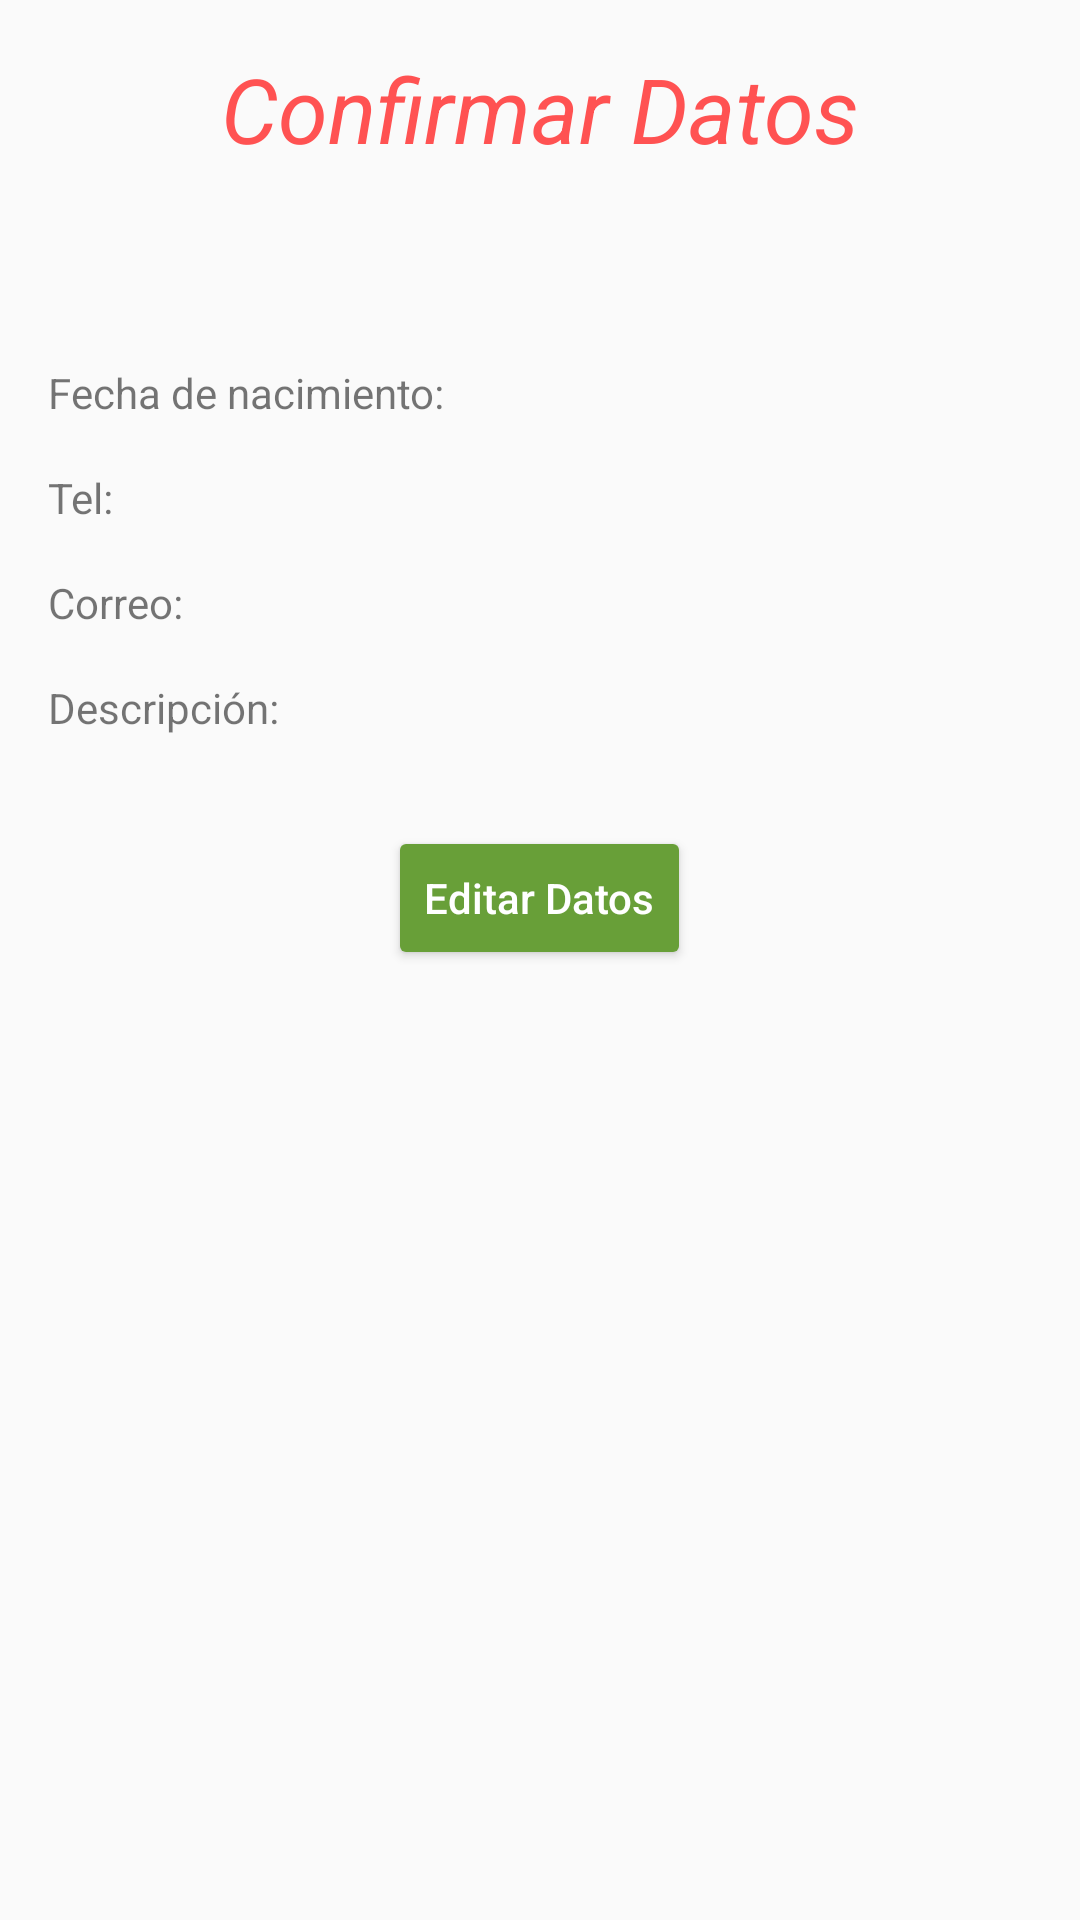

Android layout source for this screen:
<!-- AndroidManifest.xml: application theme AppTheme -->
<!-- res/layout/activity_confirmar_datos.xml -->
<?xml version="1.0" encoding="utf-8"?>
<RelativeLayout xmlns:android="http://schemas.android.com/apk/res/android"
    xmlns:tools="http://schemas.android.com/tools"
    android:layout_width="match_parent"
    android:layout_height="match_parent"
    android:paddingBottom="@dimen/activity_vertical_margin"
    android:paddingLeft="@dimen/activity_horizontal_margin"
    android:paddingRight="@dimen/activity_horizontal_margin"
    android:paddingTop="@dimen/activity_vertical_margin"
    tools:context="com.example.rsc.formulario.ConfirmarDatos">

    <TextView
        android:id="@+id/tvConfDat"
        android:layout_width="match_parent"
        android:layout_height="wrap_content"
        android:text="@string/confdat"
        android:textSize="@dimen/conf_dat_text"
        android:textAlignment="center"
        android:textStyle="italic"
        android:theme="@style/FechaNac"
        />
    <TextView
        android:id="@+id/tvNombre"
        android:layout_width="wrap_content"
        android:layout_height="wrap_content"
        android:text=""
        android:textSize="@dimen/datos_text"
        android:layout_below="@id/tvConfDat"
        android:paddingTop="@dimen/conf_dat_text"/>

    <TextView
    android:id="@+id/tvFechaNac"
    android:layout_width="wrap_content"
    android:layout_height="wrap_content"
    android:text="@string/fechaNac"
    android:textSize="@dimen/datos_text"
    android:layout_below="@id/tvNombre"
    android:paddingTop="@dimen/activity_vertical_margin"/>

    <TextView
        android:id="@+id/tvSpinFecNac"
        android:layout_width="wrap_content"
        android:layout_height="wrap_content"
        android:text=""
        android:textSize="@dimen/datos_text"
        android:layout_toRightOf="@id/tvFechaNac"
        android:layout_below="@id/tvNombre"
        android:paddingTop="@dimen/activity_vertical_margin"
        android:paddingLeft="@dimen/activity_horizontal_margin"/>

    <TextView
        android:id="@+id/tvTelefono"
        android:layout_width="wrap_content"
        android:layout_height="wrap_content"
        android:text="@string/tel"
        android:textSize="@dimen/datos_text"
        android:layout_below="@id/tvFechaNac"
        android:paddingTop="@dimen/activity_vertical_margin"/>

    <TextView
        android:id="@+id/tvNumTel"
        android:layout_width="wrap_content"
        android:layout_height="wrap_content"
        android:text=""
        android:textSize="@dimen/datos_text"
        android:layout_toRightOf="@id/tvTelefono"
        android:layout_below="@id/tvFechaNac"
        android:paddingTop="@dimen/activity_vertical_margin"
        android:paddingLeft="@dimen/activity_horizontal_margin"/>

    <TextView
        android:id="@+id/tvCorreo"
        android:layout_width="wrap_content"
        android:layout_height="wrap_content"
        android:text="@string/correo2"
        android:textSize="@dimen/datos_text"
        android:layout_below="@id/tvTelefono"
        android:paddingTop="@dimen/activity_vertical_margin"/>

    <TextView
        android:id="@+id/tvCorreo2"
        android:layout_width="wrap_content"
        android:layout_height="wrap_content"
        android:text=""
        android:textSize="@dimen/datos_text"
        android:layout_toRightOf="@id/tvCorreo"
        android:layout_below="@id/tvNumTel"
        android:paddingTop="@dimen/activity_vertical_margin"
        android:paddingLeft="@dimen/activity_horizontal_margin"/>

    <TextView
        android:id="@+id/tvDescripcion"
        android:layout_width="wrap_content"
        android:layout_height="wrap_content"
        android:text="@string/descripcion2"
        android:textSize="@dimen/datos_text"
        android:layout_below="@id/tvCorreo"
        android:paddingTop="@dimen/activity_vertical_margin"/>

    <TextView
        android:id="@+id/tvDescripcion2"
        android:layout_width="wrap_content"
        android:layout_height="wrap_content"
        android:text=""
        android:textSize="@dimen/datos_text"
        android:layout_toRightOf="@id/tvDescripcion"
        android:layout_below="@id/tvCorreo2"
        android:paddingTop="@dimen/activity_vertical_margin"
        android:paddingLeft="@dimen/activity_horizontal_margin"/>

    <Button
        android:id="@+id/btnEditar"
        android:layout_width="wrap_content"
        android:layout_height="wrap_content"
        android:text="@string/editardatos"
        android:textAllCaps="false"
        android:theme="@style/BotonSiguiente"
        android:gravity="center"
        android:layout_below="@+id/tvDescripcion2"
        android:layout_centerHorizontal="true"
        android:layout_marginTop="@dimen/conf_dat_text"
        />

</RelativeLayout>
<!-- resources referenced by this layout -->
<resources>
  <dimen name="activity_horizontal_margin">16dp</dimen>
  <dimen name="activity_vertical_margin">16dp</dimen>
  <dimen name="conf_dat_text">30dp</dimen>
  <dimen name="datos_text">14dp</dimen>
  <string name="confdat">Confirmar Datos</string>
  <string name="correo2">Correo:</string>
  <string name="descripcion2">Descripción:</string>
  <string name="editardatos">Editar Datos</string>
  <string name="fechaNac">Fecha de nacimiento:</string>
  <string name="tel">Tel:</string>
  <style name="BotonSiguiente" parent="Theme.AppCompat.Light.DarkActionBar">
          <item name="colorButtonNormal">@color/colorPrimaryDark</item>
          <item name="colorControlHighlight">@color/colorAccent</item>
          <item name="android:textColor">@color/colorBlanco</item>
          <item name="android:textColorHighlight">@color/colorPrimaryDark</item>
      </style>
  <style name="FechaNac" parent="Theme.AppCompat.Light.DarkActionBar">
          <item name="android:textColor">@color/colorAccent</item>
          <item name="android:textColorHighlight">@color/colorPrimaryDark</item>
      </style>
  <style name="AppTheme" parent="Theme.AppCompat.Light.DarkActionBar">
          
          <item name="colorPrimary">@color/colorPrimary</item>
          <item name="colorPrimaryDark">@color/colorPrimaryDark</item>
          <item name="colorAccent">@color/colorAccent</item>
      </style>
  <color name="colorPrimaryDark">#689F38</color>
  <color name="colorAccent">#FF5252</color>
  <color name="colorBlanco">#FFFFFF</color>
  <color name="colorPrimary">#8BC34A</color>
</resources>
